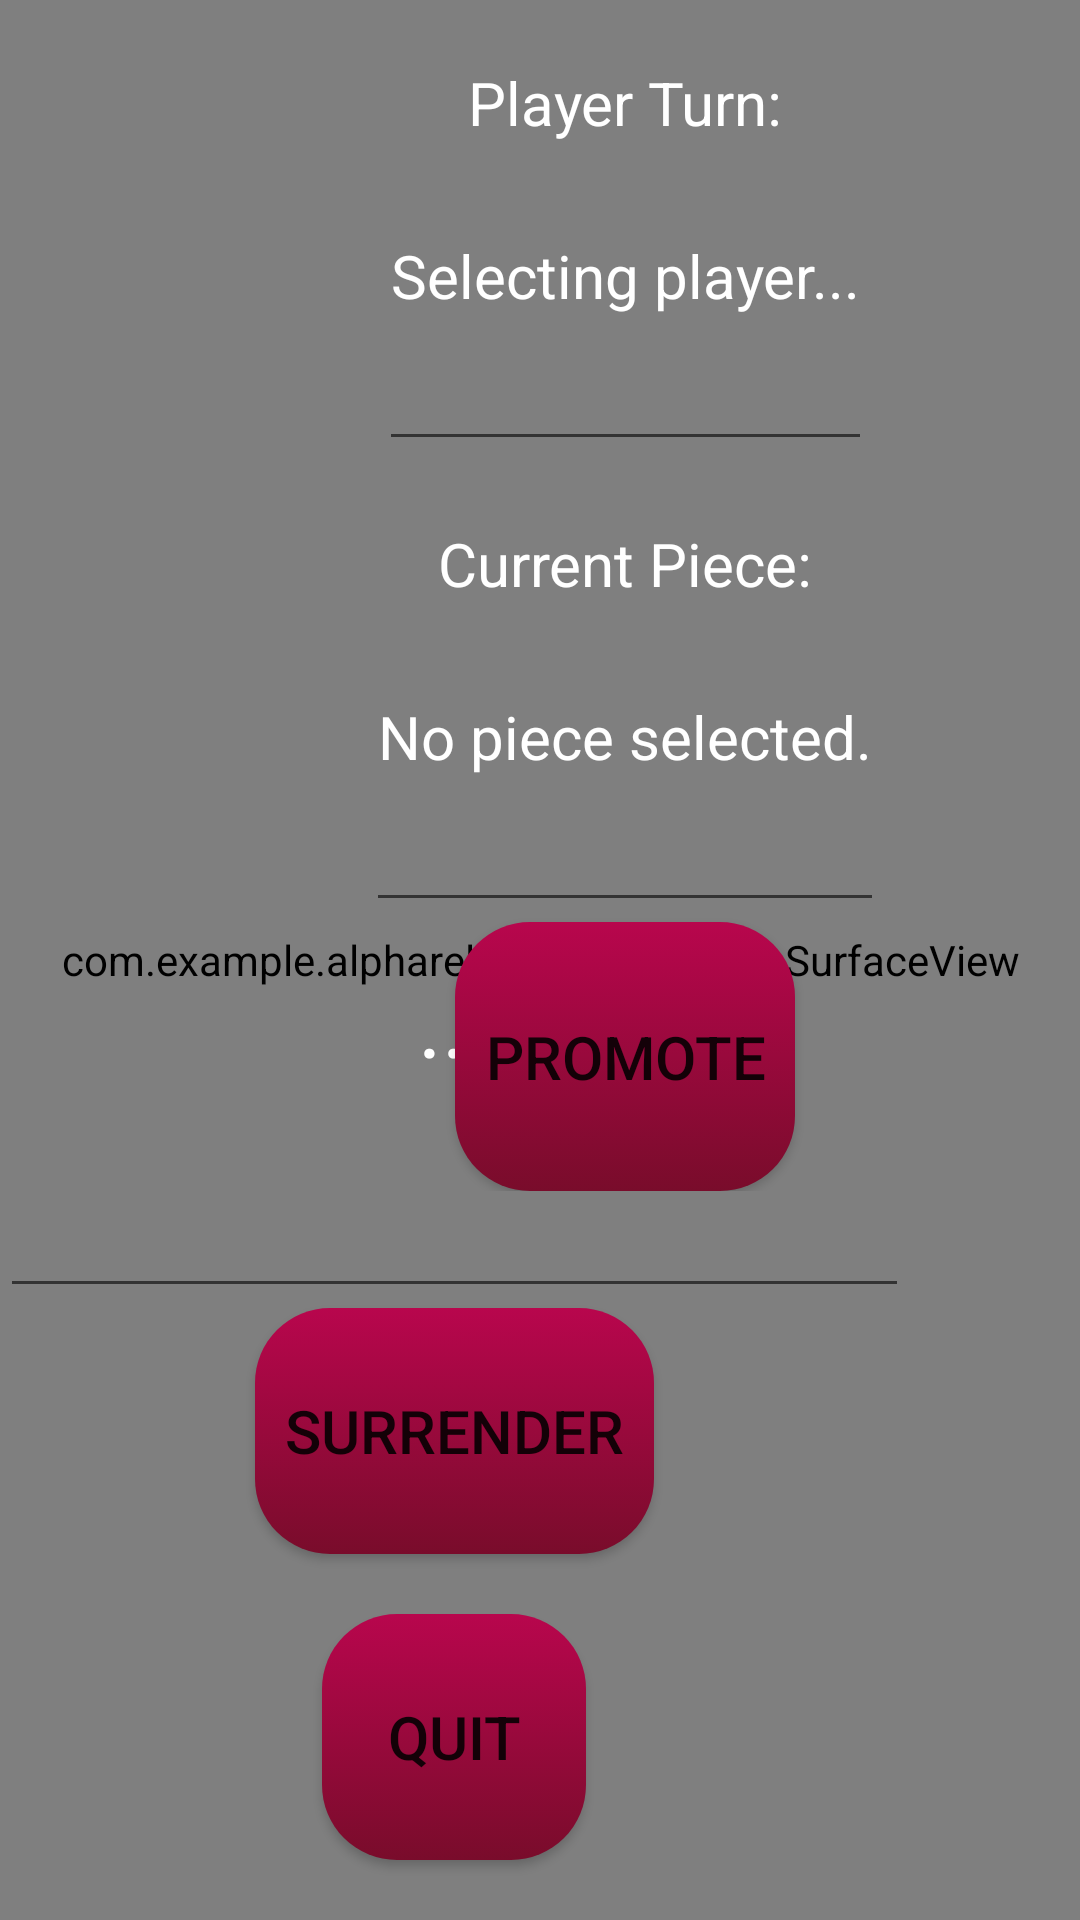

Layout XML and referenced resources for this Android screen:
<!-- AndroidManifest.xml: fallback theme Theme.MaterialComponents.DayNight.NoActionBar -->
<!-- res/layout/activity_main.xml -->
<?xml version="1.0" encoding="utf-8"?>
<RelativeLayout
    xmlns:android="http://schemas.android.com/apk/res/android"
    xmlns:app="http://schemas.android.com/apk/res-auto"
    xmlns:tools="http://schemas.android.com/tools"
    android:layout_width="match_parent"
    android:layout_height="match_parent"
    android:layout_margin="3dp"
    android:id="@+id/top_gui_layout"
    android:orientation="horizontal"
    tools:context=".Shogi.MainActivity">

    <RelativeLayout
        android:id="@+id/LeftGrave"
        android:layout_width="306dp"
        android:layout_height="match_parent"
        android:layout_alignParentLeft="true"
        android:layout_weight="1"
        android:layout_marginRight="3dp"
        android:orientation="vertical">

        <ImageView
            android:id="@+id/EnemyGrave"
            android:layout_width="wrap_content"
            android:layout_height="wrap_content"
            android:layout_alignParentTop="true"
            android:layout_alignParentLeft="true"
            android:layout_marginTop="1px"
            android:background="@drawable/shogi_grave" />

    </RelativeLayout>

    <RelativeLayout
        android:id="@+id/Middle"
        android:layout_width="720dp"
        android:layout_height="match_parent"
        android:layout_centerInParent="true"
        android:layout_marginLeft="3dp"
        android:layout_marginRight="3dp"
        android:layout_weight="1"
        android:gravity="center"
        android:orientation="vertical">

        <ImageView
            android:id="@+id/backgroundBoard"
            android:layout_width="720dp"
            android:layout_height="720dp"
            android:background="@drawable/shogi_board" />

    </RelativeLayout>

    <RelativeLayout
        android:id="@+id/RightGrave"
        android:layout_width="300dp"
        android:layout_height="303dp"
        android:layout_alignParentRight="true"
        android:layout_marginLeft="3dp"
        android:layout_weight="1"
        android:orientation="vertical">

        <ImageView
            android:id="@+id/UserGrave"
            android:layout_width="wrap_content"
            android:layout_height="wrap_content"
            android:layout_alignParentBottom="true"
            android:layout_alignParentRight="true"
            android:layout_marginBottom="1px"
            android:background="@drawable/shogi_grave" />
    </RelativeLayout>

    <RelativeLayout
        android:layout_width="match_parent"
        android:layout_height="match_parent">

        <com.example.alpharelease.Shogi.MainSurfaceView
            android:id="@+id/surfaceView"
            android:layout_width="match_parent"
            android:layout_height="match_parent"
            android:background="@drawable/full_board"/>

    </RelativeLayout>

    <RelativeLayout
        android:id="@+id/LeftStuff"
        android:layout_width="303dp"
        android:layout_height="397dp"
        android:layout_alignParentLeft="true"
        android:layout_alignParentBottom="true"
        android:gravity="center">

        <LinearLayout
            android:layout_width="match_parent"
            android:layout_height="match_parent"
            android:gravity="bottom|center|center_vertical"
            android:orientation="vertical">

            <EditText
                android:id="@+id/endStatus"
                android:layout_width="match_parent"
                android:layout_height="wrap_content"
                android:gravity="center"
                android:text="..."
                android:textColor="#FFFFFF"
                android:textSize="30sp"
                android:focusable="false"
                android:focusableInTouchMode="false"
                android:layout_weight="4"/>

            <Button
                android:id="@+id/newGameButton"
                android:layout_width="wrap_content"
                android:layout_height="wrap_content"
                android:layout_weight="1"
                android:text="Surrender"
                android:textSize="20sp"
                android:background="@drawable/rounded_corners"
                app:rippleColor="@color/ripple"
                android:layout_marginBottom="20dp"/>

            <Button
                android:id="@+id/quitButton"
                android:layout_width="wrap_content"
                android:layout_height="wrap_content"
                android:layout_weight="1"
                android:text="Quit"
                android:onClick="quit"
                android:textSize="20sp"
                android:background="@drawable/rounded_corners"
                app:rippleColor="@color/ripple"
                android:layout_marginBottom="20dp"/>

        </LinearLayout>
    </RelativeLayout>

    <RelativeLayout
        android:id="@+id/RightStuff"
        android:layout_width="303dp"
        android:layout_height="397dp"
        android:layout_alignParentRight="true"
        android:layout_alignParentTop="true">

        <LinearLayout
            android:layout_width="match_parent"
            android:layout_height="match_parent"
            android:orientation="vertical"
            android:gravity="center">

            <TextView
                android:id="@+id/pTurnTextView"
                android:layout_width="wrap_content"
                android:layout_height="wrap_content"
                android:layout_weight="1"
                android:gravity="center"
                android:text="Player Turn:"
                android:textColor="#FFFFFF"
                android:textSize="20sp" />

            <EditText
                android:id="@+id/turnWhoTextView"
                android:layout_width="wrap_content"
                android:layout_height="wrap_content"
                android:layout_weight="1"
                android:gravity="center|top"
                android:text="Selecting player..."
                android:textColor="#FFFFFF"
                android:focusable="false"
                android:focusableInTouchMode="false"
                android:textSize="20sp" />

            <TextView
                android:id="@+id/currPieceTextView"
                android:layout_width="wrap_content"
                android:layout_height="wrap_content"
                android:layout_weight="1"
                android:gravity="center"
                android:text="Current Piece:"
                android:textColor="#FFFFFF"
                android:textSize="20sp" />

            <EditText
                android:id="@+id/pieceTextView"
                android:layout_width="wrap_content"
                android:layout_height="wrap_content"
                android:layout_weight="1"
                android:gravity="center|top"
                android:text="No piece selected."
                android:textColor="#FFFFFF"
                android:focusable="false"
                android:focusableInTouchMode="false"
                android:textSize="20sp" />

            <Button
                android:id="@+id/promoButton"
                android:layout_width="wrap_content"
                android:layout_height="wrap_content"
                android:layout_weight="1"
                android:gravity="center"
                android:text="Promote"
                android:textSize="20sp"
                android:background="@drawable/rounded_corners"
                app:rippleColor="@color/ripple" />

        </LinearLayout>
    </RelativeLayout>
</RelativeLayout>
<!-- resources referenced by this layout -->
<resources>
  <color name="ripple">#142AA6</color>
  <!-- drawable full_board: png bitmap (drawable, 5566 bytes) -->
  <!-- drawable rounded_corners (drawable) -->
  <?xml version="1.0" encoding="utf-8"?>
  <selector
      xmlns:android="http://schemas.android.com/apk/res/android">
      <item
          android:state_pressed="false">
          <shape
              xmlns:android="http://schemas.android.com/apk/res/android"
              android:shape="rectangle">
              <gradient
                  android:angle="270"
                  android:endColor="@color/wine_red"
                  android:startColor="@color/reddish_purple"
                  android:type="linear"/>
              <corners
                  android:topRightRadius="25dp"
                  android:topLeftRadius="25dp"
                  android:bottomRightRadius="25dp"
                  android:bottomLeftRadius="25dp" />
              <padding
                  android:left="10dp"
                  android:right="10dp"/>
          </shape>
      </item>
  
      <item
          android:state_pressed="true">
          <shape
              xmlns:android="http://schemas.android.com/apk/res/android"
              android:shape="rectangle">
              <gradient
                  android:angle="270"
                  android:endColor="@color/ripple"
                  android:startColor="@color/light_blue"
                  android:type="linear"/>
              <corners
                  android:topRightRadius="25dp"
                  android:topLeftRadius="25dp"
                  android:bottomRightRadius="25dp"
                  android:bottomLeftRadius="25dp"/>
              <padding
                  android:left="10dp"
                  android:right="10dp"/>
          </shape>
      </item>
  
  </selector>
  <!-- drawable shogi_board: png bitmap (drawable, 7097 bytes) -->
  <!-- drawable shogi_grave: png bitmap (drawable, 2682 bytes) -->
  <color name="wine_red">#790C2B</color>
  <color name="reddish_purple">#B8064D</color>
</resources>
